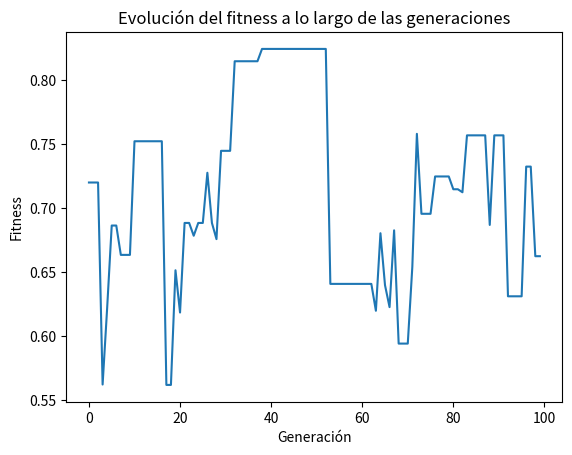

This chart was generated by the following Python code:
import random
import matplotlib.pyplot as plt
import copy
import numpy as np

# Parámetros de la evolución
POPULATION_SIZE = 20
NUM_GENERATIONS = 100
MUTATION_RATE = 0.1
STAGNATION_THRESHOLD = 2

# Definición de la clase Node para el árbol de expresión
class Node:
    def __init__(self, operation=None, left=None, right=None, value=None):
        self.operation = operation
        self.left = left
        self.right = right
        self.value = value

    def evaluate(self, robot):
        if self.operation:
            left_value = self.left.evaluate(robot) if self.left else 0
            right_value = self.right.evaluate(robot) if self.right else 0
            if self.operation == 'add':
                return left_value + right_value
            elif self.operation == 'subtract':
                return left_value - right_value
            elif self.operation == 'multiply':
                return left_value * right_value
            elif self.operation == 'divide':
                return left_value / right_value if right_value != 0 else 0
        else:
            if self.value == 'position':
                return robot.position[0]
            elif self.value == 'health':
                return robot.health
            elif self.value == 'enemy_position':
                return robot.enemy_position[0]
        return 0

# Clase Robot
class Robot:
    def __init__(self, position, health, enemy_position):
        self.position = position
        self.health = health
        self.enemy_position = enemy_position
        self.tree = None
        self.fitness = 0

    def normalize_fitness(self, value, min_value=0, max_value=1):
        return max(min((value - min_value) / (max_value - min_value), 1), 0)

    def evaluate_fitness(self):
        if self.tree:
            raw_fitness = self.tree.evaluate(self)

            # Componentes de la evaluación: Distancia al objetivo, salud, distancia al enemigo
            distance_to_goal = abs(self.position[0] - 0.5) + abs(self.position[1] - 0.5)
            health_penalty = max(0, 1 - self.health)  # Penalización por baja salud
            distance_to_enemy = max(0, 1 - (abs(self.enemy_position[0] - self.position[0]) + abs(self.enemy_position[1] - self.position[1])) / 2)

            # Penalización por complejidad del árbol
            complexity_penalty = len(tree_to_string(self.tree)) / 100.0

            # Calcular el fitness total con ponderaciones balanceadas
            raw_fitness = 1 - (0.4 * distance_to_goal + 0.4 * health_penalty + 0.2 * distance_to_enemy + complexity_penalty)
            
            # Normalizar fitness entre 0 y 1
            self.fitness = self.normalize_fitness(raw_fitness, 0, 1)
            return self.fitness
        
        self.fitness = 0
        return self.fitness

OPERATORS = ['add', 'subtract', 'multiply', 'divide']

def generate_random_tree(depth=0, max_depth=5):
    if depth > max_depth:
        return Node(value=random.choice(['position', 'health', 'enemy_position', random.randint(1, 10)]))
    
    if random.random() < 0.5:
        operator = random.choice(OPERATORS)
        left = generate_random_tree(depth + 1, max_depth)
        right = generate_random_tree(depth + 1, max_depth)
        return Node(operation=operator, left=left, right=right)
    else:
        return Node(value=random.choice(['position', 'health', 'enemy_position', random.randint(1, 10)]))

def mutate_tree_node(node):
    if random.random() < 0.5:
        if node.operation:
            new_operation = random.choice(OPERATORS)
            return Node(operation=new_operation, left=node.left, right=node.right)
        else:
            new_value = random.choice(['position', 'health', 'enemy_position', random.randint(1, 10)])
            return Node(value=new_value)
    else:
        if random.random() < 0.3:
            return generate_random_tree(max_depth=random.randint(2, 4))
        if node.left:
            node.left = mutate_tree_node(node.left)
        if node.right:
            node.right = mutate_tree_node(node.right)
        return node

def initialize_population():
    population = []
    for _ in range(POPULATION_SIZE):
        robot = Robot(
            position=[random.uniform(0, 1), random.uniform(0, 1)], 
            health=random.uniform(0, 1), 
            enemy_position=[random.uniform(0, 1), random.uniform(0, 1)]
        )
        robot.tree = generate_random_tree()
        population.append(robot)
    return population

def evaluate_population_fitness(population):
    fitness_scores = [robot.evaluate_fitness() for robot in population]
    return fitness_scores

def tournament_selection(population, fitness_scores, diversity_factor=0.3, tournament_size=7):  # Aumentamos a 7
    tournament = random.sample(list(zip(population, fitness_scores)), tournament_size)
    winner = max(tournament, key=lambda x: x[1] * (1 - diversity_factor) + calculate_genetic_diversity([x[0]]) * diversity_factor)
    return winner[0]


def elitism_selection(population, fitness_scores, elite_fraction=0.1):
    num_elites = max(1, int(len(population) * elite_fraction))
    sorted_population = sorted(zip(population, fitness_scores), key=lambda x: x[1], reverse=True)
    elites = [ind for ind, _ in sorted_population[:num_elites]]
    return elites

def crossover_trees_simple(tree1, tree2):
    if not isinstance(tree1, Node) or not isinstance(tree2, Node):
        raise ValueError("Los árboles para cruzar deben ser instancias de la clase Node.")
    
    if random.random() < 0.7:
        new_tree1 = Node(
            operation=tree1.operation, 
            left=tree2.left,
            right=tree1.right,
            value=tree1.value
        )
        new_tree2 = Node(
            operation=tree2.operation, 
            left=tree1.left,
            right=tree2.right,
            value=tree2.value
        )
    else:
        new_tree1 = Node(
            operation=tree1.operation, 
            left=tree1.left, 
            right=tree2.right,
            value=tree1.value
        )
        new_tree2 = Node(
            operation=tree2.operation, 
            left=tree2.left, 
            right=tree1.right,
            value=tree2.value
        )
    return new_tree1, new_tree2


def crossover_trees(tree1, tree2):
    if random.random() < 0.7:
        new_tree1 = copy.deepcopy(tree1)
        new_tree2 = copy.deepcopy(tree2)

        # Intercambiar subárboles aleatorios con mayor variabilidad
        if new_tree1.left and new_tree2.left:
            new_tree1.left, new_tree2.left = new_tree2.left, new_tree1.left
        if new_tree1.right and new_tree2.right:
            new_tree1.right, new_tree2.right = new_tree2.right, new_tree1.right

        return new_tree1, new_tree2
    else:
        return crossover_trees_simple(tree1, tree2)



def crossover(parent1, parent2):
    if not isinstance(parent1, Robot) or not isinstance(parent2, Robot):
        raise ValueError("Los padres deben ser instancias de la clase Robot.")
    if not parent1.tree or not parent2.tree:
        raise ValueError("Los padres deben tener un árbol de decisiones asignado.")

    child1_tree, child2_tree = crossover_trees(parent1.tree, parent2.tree)

    child1 = Robot(position=parent1.position, health=parent1.health, enemy_position=parent1.enemy_position)
    child1.tree = child1_tree
    child2 = Robot(position=parent2.position, health=parent2.health, enemy_position=parent2.enemy_position)
    child2.tree = child2_tree

    return child1, child2

def mutate(robot, mutation_rate):
    if random.random() < mutation_rate:
        if random.random() < 0.5:
            robot.tree = generate_random_tree(max_depth=random.randint(3, 5))
        else:
            robot.tree = mutate_tree_node(robot.tree)

def diversify_population(population, fitness_scores):
    diversified_population = []
    for i in range(len(population)):
        if random.random() < 0.7:
            new_robot = Robot(
                position=[random.uniform(0, 1), random.uniform(0, 1)],
                health=random.uniform(0, 1),
                enemy_position=[random.uniform(0, 1), random.uniform(0, 1)]
            )
            new_robot.tree = generate_random_tree(max_depth=random.randint(5, 7))
            diversified_population.append(new_robot)
        else:
            clone = copy.deepcopy(population[i])
            mutate(clone, mutation_rate=random.uniform(0.3, 0.5))
            diversified_population.append(clone)
    return diversified_population

def partial_reinitialization(population, fitness_scores, reinit_fraction=0.3):  # Aumentamos a 30%
    num_to_reinit = int(len(population) * reinit_fraction)
    indices_to_reinit = random.sample(range(len(population)), num_to_reinit)
    for idx in indices_to_reinit:
        population[idx] = Robot(
            position=[random.uniform(0, 1), random.uniform(0, 1)],
            health=random.uniform(0, 1),
            enemy_position=[random.uniform(0, 1), random.uniform(0, 1)]
        )
        population[idx].tree = generate_random_tree()
    return population


def calculate_genetic_diversity(population):
    def levenshtein(a, b):
        if len(a) < len(b):
            return levenshtein(b, a)
        if len(b) == 0:
            return len(a)
        a, b = list(a), list(b)
        costs = range(len(b) + 1)
        for i, ca in enumerate(a):
            cost = i + 1
            new_costs = [cost]
            for j, cb in enumerate(b):
                last_cost = costs[j]
                cost = min(
                    last_cost + (ca != cb),
                    new_costs[j] + 1,
                    costs[j + 1] + 1
                )
                new_costs.append(cost)
            costs = new_costs
        return costs[-1]
    
    trees = [tree_to_string(robot.tree) for robot in population]
    total_diversity = 0
    num_comparisons = 0
    for i in range(len(trees)):
        for j in range(i + 1, len(trees)):
            total_diversity += levenshtein(trees[i], trees[j])
            num_comparisons += 1
    if num_comparisons == 0:
        return 0
    return total_diversity / num_comparisons


def tree_to_string(node):
    if node is None:
        return ''
    if node.operation:
        return f"({tree_to_string(node.left)} {node.operation} {tree_to_string(node.right)})"
    return str(node.value)

def plot_fitness_over_time(fitness_values):
    plt.plot(fitness_values)
    plt.xlabel('Generación')
    plt.ylabel('Fitness')
    plt.title('Evolución del fitness a lo largo de las generaciones')
    plt.show()

def run_evolution():
    population = initialize_population()
    stagnation_counter = 0
    mutation_rate = MUTATION_RATE
    fitness_over_time = []

    for generation in range(NUM_GENERATIONS):
        print(f"Generación {generation + 1}/{NUM_GENERATIONS}")

        fitness_scores = evaluate_population_fitness(population)

        max_fitness = max(fitness_scores)
        best_fitness = max_fitness
        best_individual = population[fitness_scores.index(max_fitness)]

        print(f"Mejor fitness de esta generación: {max_fitness:.5f}")

        fitness_over_time.append(max_fitness)

        # Detectar estancamiento por fitness
        if stagnation_counter >= STAGNATION_THRESHOLD:
            mutation_rate = min(0.5, mutation_rate * 1.5)  # Aumentar la tasa de mutación
            stagnation_counter = 0
            print("Aumentando tasa de mutación debido al estancamiento...")

        # Calcular diversidad genética y ajustar tasa de mutación si es baja
        diversity_score = calculate_genetic_diversity(population)
        if diversity_score < 0.5:  # Si la diversidad es baja
            mutation_rate = min(0.5, mutation_rate * 1.05)  # Aumento gradual
            print(f"División genética baja: {diversity_score:.5f}, aumentando tasa de mutación a {mutation_rate:.2f}")
        
        elites = elitism_selection(population, fitness_scores)
        new_population = []

        while len(new_population) < POPULATION_SIZE - len(elites):
            parent1 = tournament_selection(population, fitness_scores)
            parent2 = tournament_selection(population, fitness_scores)

            child1, child2 = crossover(parent1, parent2)

            mutate(child1, mutation_rate)
            mutate(child2, mutation_rate)

            new_population.append(child1)
            new_population.append(child2)

        population = elites + new_population

        # Diversificar población y realizar reinicialización parcial
        population = diversify_population(population, fitness_scores)
        population = partial_reinitialization(population, fitness_scores)

    plot_fitness_over_time(fitness_over_time)

    return best_individual


best_robot = run_evolution()

print("Mejor robot encontrado:")
print(f"Fitness: {best_robot.fitness:.3f}")
